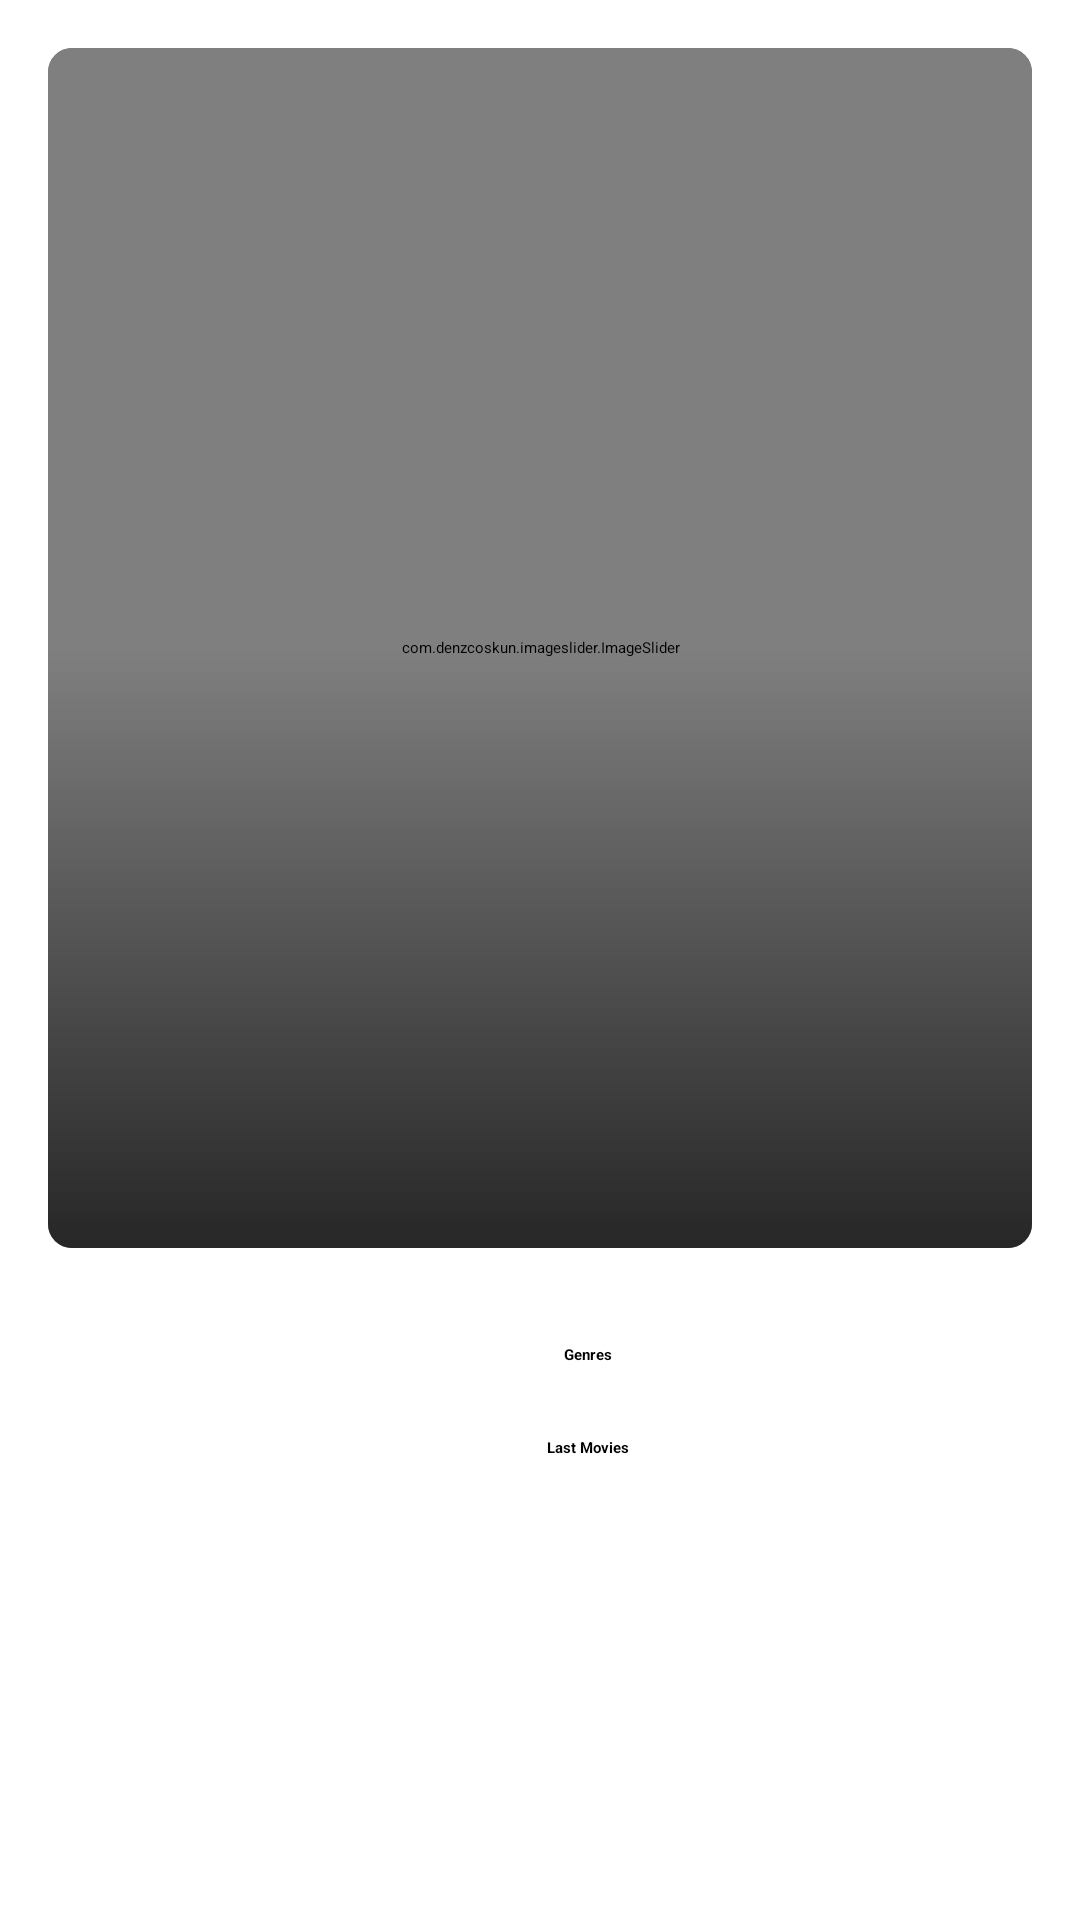

Android layout source for this screen:
<!-- AndroidManifest.xml: application theme Theme.MovieAndroidApp -->
<!-- res/layout/fragment_home.xml -->
<?xml version="1.0" encoding="utf-8"?>
<FrameLayout xmlns:android="http://schemas.android.com/apk/res/android"
    xmlns:app="http://schemas.android.com/apk/res-auto"
    xmlns:tools="http://schemas.android.com/tools"
    android:layout_width="match_parent"
    android:layout_height="match_parent"
    tools:context=".home_page.HomeFragment">

    <LinearLayout
        android:layout_width="match_parent"
        android:layout_height="wrap_content"
        android:gravity="center"
        android:orientation="vertical">

        <androidx.cardview.widget.CardView
            android:layout_width="wrap_content"
            android:layout_height="400dp"
            android:layout_margin="16dp"
            app:cardCornerRadius="8dp"
            app:cardElevation="8dp">

            <FrameLayout
                android:layout_width="match_parent"
                android:layout_height="match_parent">

                <com.denzcoskun.imageslider.ImageSlider
                    android:id="@+id/image_slider"
                    android:layout_width="match_parent"
                    android:layout_height="match_parent"
                    app:iss_auto_cycle="true"
                    app:iss_period="3000" />

                <View
                    android:layout_width="match_parent"
                    android:layout_height="200dp"
                    android:layout_gravity="bottom"
                    android:background="@drawable/half_black_gradient" />
            </FrameLayout>
        </androidx.cardview.widget.CardView>

        <TextView
            android:layout_width="wrap_content"
            android:layout_height="wrap_content"
            android:layout_marginStart="16dp"
            android:layout_marginTop="16dp"
            android:text="Genres"
            android:textStyle="bold" />

        <androidx.recyclerview.widget.RecyclerView
            android:id="@+id/genreRecyclerView"
            android:layout_width="match_parent"
            android:layout_height="wrap_content"
            android:layout_marginHorizontal="16dp"
            android:layout_marginTop="8dp" />

        <TextView
            android:layout_width="wrap_content"
            android:layout_height="wrap_content"
            android:layout_marginStart="16dp"
            android:layout_marginTop="16dp"
            android:text="Last Movies"
            android:textStyle="bold" />

        <androidx.recyclerview.widget.RecyclerView
            android:id="@+id/movieRecyclerView"
            android:layout_width="match_parent"
            android:layout_height="wrap_content"
            android:layout_marginHorizontal="16dp"
            android:layout_marginTop="8dp" />
    </LinearLayout>
</FrameLayout>
<!-- resources referenced by this layout -->
<resources>
  <!-- drawable half_black_gradient (drawable) -->
  <?xml version="1.0" encoding="utf-8"?>
  <layer-list xmlns:android="http://schemas.android.com/apk/res/android">
      <item>
          <shape android:shape="rectangle">
              <gradient
                  android:angle="90"
                  android:startColor="#B3000000"
                  android:endColor="@android:color/transparent"
                  android:type="linear" />
          </shape>
      </item>
  </layer-list>
</resources>
